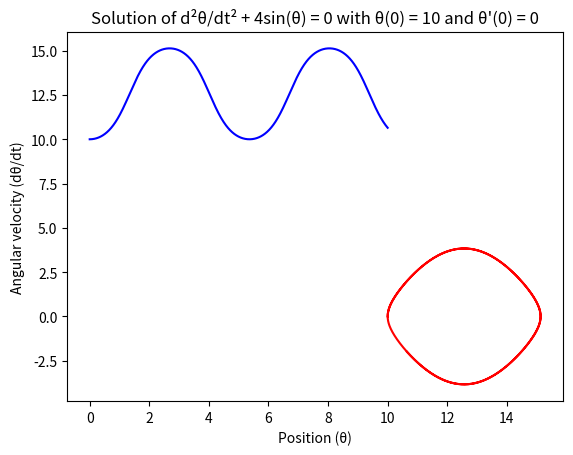

Write Python code to recreate this figure.
# Solving the second order differential equation of a pendulum - plotting solution and phase space. 
import numpy as np
from scipy.integrate import odeint
import time as tm
print("Solving the non linear second order differential equation for a single pendulum...")

def system(v, t, Omega):  # defining the eqation of motion where ω^2 = Ω
  theta, theta_dot = v # Unpack state vector
  d_theta_dot_dt = -Omega * np.sin(theta)  # Derivative of theta
  d_theta_dt = theta_dot
  return [d_theta_dt, d_theta_dot_dt]  # Return derivatives as a list

# Initial states:
theta0 = 10 #amplitude if theta_dot0 = 0
theta_dot0 = 0  # Initial angular velocity
v0 = [theta0, theta_dot0]

Omega = 4 # value of ω^2

# Solve the system
t = np.linspace(0, 10, 1000)

start_time = tm.time() # timing the operation

sol = odeint(system, v0, t, args=(Omega,)) # solving the DE

end_time = tm.time() # timing the operation

theta = sol[:, 0]
theta_dot = sol[:, 1]

# Plot the solution
import matplotlib.pyplot as plt

# plot 1 - solution for theta:
plt.plot(t, theta , color = 'blue')
plt.xlabel("Time (t)")
plt.ylabel("Position (θ)")  # Use theta for position
plt.title(f"Solution of d²θ/dt² + {Omega}sin(θ) = 0 with θ(0) = {theta0} and θ'(0) = {theta_dot0}")
plt.grid()
plt.show()

# plot 2 - phase space graph:
plt.plot(theta , theta_dot , color = 'red')
plt.xlabel("Position (θ)")
plt.ylabel("Angular velocity (dθ/dt)")
plt.title(f"Solution of d²θ/dt² + {Omega}sin(θ) = 0 with θ(0) = {theta0} and θ'(0) = {theta_dot0}")
plt.grid()
plt.show()

print(f"The operation took {end_time - start_time} seconds.")
